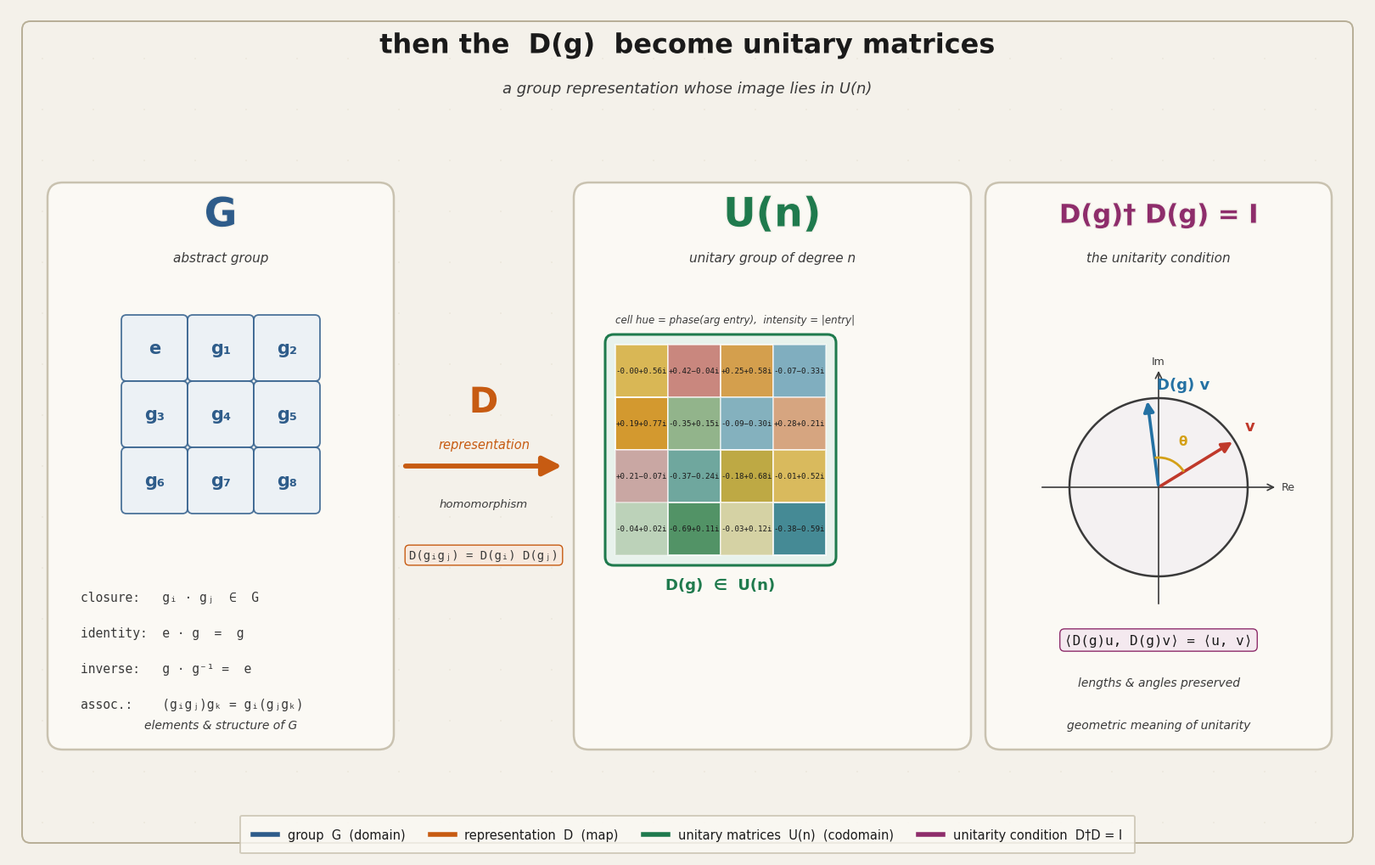

This chart was generated by the following Python code:
import numpy as np
import matplotlib.pyplot as plt
import matplotlib.patches as mpatches
from matplotlib.patches import FancyBboxPatch, FancyArrowPatch, Circle, Arc
from matplotlib.lines import Line2D
from matplotlib.collections import LineCollection
import matplotlib.patheffects as pe

# ── reproducibility ────────────────────────────────────────────────
SEED = 7
np.random.seed(SEED)

# ── high-quality global configuration ──────────────────────────────
plt.rcParams.update({
    "figure.dpi": 200,
    "savefig.dpi": 200,
    "font.family": "DejaVu Sans",
    "font.size": 13,
    "axes.linewidth": 1.4,
    "axes.edgecolor": "#2A2A2A",
    "text.color": "#1A1A1A",
    "axes.labelcolor": "#1A1A1A",
    "xtick.color": "#3A3A3A",
    "ytick.color": "#3A3A3A",
    "pdf.fonttype": 42,
    "ps.fonttype": 42,
})

# ── palette (deep navy + warm accents, presentation-grade) ─────────
BG          = "#F4F1EA"   # warm parchment background
INK         = "#1A1A1A"
INK_SOFT    = "#3A3A3A"
PANEL       = "#FBF9F4"
PANEL_EDGE  = "#C9C2B0"

C_GROUP     = "#2E5C8A"   # deep blue   — group
C_REP       = "#C75B12"   # burnt orange— representation map
C_UNITARY   = "#1F7A4D"   # forest green— unitary matrices
C_COND      = "#8E2D6B"   # plum        — condition
C_ACCENT    = "#D4A017"   # gold        — highlights
C_VEC1      = "#C0392B"   # red
C_VEC2      = "#2471A3"   # blue

# ── figure & canvas ────────────────────────────────────────────────
fig = plt.figure(figsize=(16, 10), facecolor=BG)
ax = fig.add_axes([0, 0, 1, 1])
ax.set_xlim(0, 16)
ax.set_ylim(0, 10)
ax.set_aspect("equal")
ax.axis("off")

# ── subtle background texture: faint dot grid ──────────────────────
gx = np.arange(0.4, 16, 0.6)
gy = np.arange(0.4, 10, 0.6)
XX, YY = np.meshgrid(gx, gy)
ax.scatter(XX, YY, s=1.2, c="#D9D2BF", alpha=0.55, zorder=0, edgecolors="none")

# ══════════════════════════════════════════════════════════════════
#  TITLE
# ══════════════════════════════════════════════════════════════════
ax.text(8.0, 9.55,
        "then the  D(g)  become unitary matrices",
        ha="center", va="center",
        fontsize=23, fontweight="bold", color=INK,
        path_effects=[pe.withStroke(linewidth=3, foreground=BG)])
ax.text(8.0, 9.05,
        "a group representation whose image lies in U(n)",
        ha="center", va="center",
        fontsize=13, color=INK_SOFT, style="italic")

# ══════════════════════════════════════════════════════════════════
#  PANEL 1 — GROUP G  (left)
# ══════════════════════════════════════════════════════════════════
p1 = FancyBboxPatch((0.5, 1.3), 4.0, 6.6,
                    boxstyle="round,pad=0.04,rounding_size=0.18",
                    facecolor=PANEL, edgecolor=PANEL_EDGE,
                    linewidth=1.8, zorder=1)
ax.add_patch(p1)

ax.text(2.5, 7.55, "G", ha="center", va="center",
        fontsize=34, fontweight="bold", color=C_GROUP,
        path_effects=[pe.withStroke(linewidth=2, foreground=BG)])
ax.text(2.5, 7.05, "abstract group", ha="center", va="center",
        fontsize=11, color=INK_SOFT, style="italic")

# Cayley-table-like grid of group elements
elements = ["e", "g₁", "g₂", "g₃", "g₄", "g₅", "g₆", "g₇", "g₈"]
nE = 3
cell = 0.78
ox = 2.5 - (nE * cell) / 2
oy = 5.6
for idx, el in enumerate(elements):
    r, c = divmod(idx, nE)
    x = ox + c * cell
    y = oy - r * cell
    # cell background
    ax.add_patch(FancyBboxPatch((x, y), cell, cell,
                                boxstyle="round,pad=0.0,rounding_size=0.06",
                                facecolor="#EAF0F6", edgecolor=C_GROUP,
                                linewidth=1.3, alpha=0.85, zorder=2))
    ax.text(x + cell/2, y + cell/2, el,
            ha="center", va="center",
            fontsize=15, fontweight="bold", color=C_GROUP, zorder=3)

# group axioms box
axioms = [
    "closure:   gᵢ · gⱼ  ∈  G",
    "identity:  e · g  =  g",
    "inverse:   g · g⁻¹ =  e",
    "assoc.:    (gᵢgⱼ)gₖ = gᵢ(gⱼgₖ)",
]
ay = 3.05
for a in axioms:
    ax.text(0.85, ay, a, ha="left", va="center",
            fontsize=10.5, color=INK_SOFT, family="DejaVu Sans Mono")
    ay -= 0.42

ax.text(2.5, 1.55, "elements & structure of G",
        ha="center", va="center", fontsize=10,
        color=INK_SOFT, style="italic")

# ══════════════════════════════════════════════════════════════════
#  ARROW — representation map D   (centre)
# ══════════════════════════════════════════════════════════════════
arrow = FancyArrowPatch((4.65, 4.6), (6.55, 4.6),
                        arrowstyle="-|>",
                        mutation_scale=34,
                        linewidth=4.2,
                        color=C_REP,
                        zorder=5,
                        connectionstyle="arc3,rad=0.0")
ax.add_patch(arrow)

# label above arrow
ax.text(5.6, 5.35, "D", ha="center", va="center",
        fontsize=30, fontweight="bold", color=C_REP,
        path_effects=[pe.withStroke(linewidth=2.5, foreground=BG)])
ax.text(5.6, 4.85, "representation", ha="center", va="center",
        fontsize=10.5, color=C_REP, style="italic")
ax.text(5.6, 4.15, "homomorphism", ha="center", va="center",
        fontsize=9.5, color=INK_SOFT, style="italic")

# small annotation: D(gᵢgⱼ) = D(gᵢ)D(gⱼ)
ax.text(5.6, 3.55, "D(gᵢgⱼ) = D(gᵢ) D(gⱼ)",
        ha="center", va="center", fontsize=10,
        color=INK_SOFT, family="DejaVu Sans Mono",
        bbox=dict(boxstyle="round,pad=0.35", facecolor="#F7E9DE",
                  edgecolor=C_REP, linewidth=1.0))

# ══════════════════════════════════════════════════════════════════
#  PANEL 2 — U(n): the unitary matrices  (centre-right)
# ══════════════════════════════════════════════════════════════════
p2 = FancyBboxPatch((6.7, 1.3), 4.6, 6.6,
                    boxstyle="round,pad=0.04,rounding_size=0.18",
                    facecolor=PANEL, edgecolor=PANEL_EDGE,
                    linewidth=1.8, zorder=1)
ax.add_patch(p2)

ax.text(9.0, 7.55, "U(n)", ha="center", va="center",
        fontsize=34, fontweight="bold", color=C_UNITARY,
        path_effects=[pe.withStroke(linewidth=2, foreground=BG)])
ax.text(9.0, 7.05, "unitary group of degree n", ha="center", va="center",
        fontsize=11, color=INK_SOFT, style="italic")

# a stylised unitary matrix D(g)
mat_x, mat_y = 7.15, 3.55
cell_s = 0.62
rows, cols = 4, 4
# bracket-like frame
ax.add_patch(FancyBboxPatch((mat_x - 0.12, mat_y - 0.12),
                            cols * cell_s + 0.24, rows * cell_s + 0.24,
                            boxstyle="round,pad=0.0,rounding_size=0.10",
                            facecolor="#E8F2EC", edgecolor=C_UNITARY,
                            linewidth=2.2, zorder=2))

# generate a "nice" unitary-ish pattern of complex entries
import numpy as np
rng = np.random.default_rng(SEED)
# random unitary via QR of random complex
A = rng.standard_normal((4, 4)) + 1j * rng.standard_normal((4, 4))
Q, R = np.linalg.qr(A)
Umat = Q  # unitary

# magnitude and phase for visual encoding
mags = np.abs(Umat)
phases = np.angle(Umat)
mags = mags / mags.max()

# phase -> color wheel
def phase_color(ph):
    palette = [
        (0.00, "#C0392B"),  # red
        (0.25, "#D4A017"),  # gold
        (0.50, "#1F7A4D"),  # green
        (0.75, "#2471A3"),  # blue
        (1.00, "#C0392B"),  # wrap
    ]
    t = (ph % (2*np.pi)) / (2*np.pi)
    for i in range(len(palette)-1):
        if palette[i][0] <= t <= palette[i+1][0]:
            f = (t - palette[i][0]) / (palette[i+1][0] - palette[i][0])
            from matplotlib.colors import to_rgb
            c1 = np.array(to_rgb(palette[i][1]))
            c2 = np.array(to_rgb(palette[i+1][1]))
            return tuple((1-f)*c1 + f*c2)
    return "#888888"

for r in range(rows):
    for c in range(cols):
        x = mat_x + c * cell_s
        y = mat_y + (rows - 1 - r) * cell_s
        col = phase_color(phases[r, c])
        alpha = 0.25 + 0.65 * mags[r, c]
        ax.add_patch(mpatches.Rectangle((x, y), cell_s, cell_s,
                                        facecolor=col, edgecolor="white",
                                        linewidth=1.4, alpha=alpha, zorder=3))
        # entry label (a + ib form, abbreviated)
        re = Umat[r, c].real
        im = Umat[r, c].imag
        sign = "+" if im >= 0 else "−"
        label = f"{re:+.2f}{sign}{abs(im):.2f}i"
        ax.text(x + cell_s/2, y + cell_s/2, label,
                ha="center", va="center",
                fontsize=6.6, color=INK, family="DejaVu Sans Mono",
                zorder=4)

# matrix label
ax.text(mat_x + cols*cell_s/2, mat_y - 0.35, "D(g)  ∈  U(n)",
        ha="center", va="center",
        fontsize=13, fontweight="bold", color=C_UNITARY)

# legend for cell colour = phase
ax.text(mat_x, mat_y + rows*cell_s + 0.30,
        "cell hue = phase(arg entry),  intensity = |entry|",
        ha="left", va="center", fontsize=8.5, color=INK_SOFT, style="italic")

# ══════════════════════════════════════════════════════════════════
#  PANEL 3 — unitarity condition  (right)
# ══════════════════════════════════════════════════════════════════
p3 = FancyBboxPatch((11.55, 1.3), 4.0, 6.6,
                    boxstyle="round,pad=0.04,rounding_size=0.18",
                    facecolor=PANEL, edgecolor=PANEL_EDGE,
                    linewidth=1.8, zorder=1)
ax.add_patch(p3)

ax.text(13.55, 7.55, "D(g)† D(g) = I",
        ha="center", va="center",
        fontsize=22, fontweight="bold", color=C_COND,
        path_effects=[pe.withStroke(linewidth=2, foreground=BG)])
ax.text(13.55, 7.05, "the unitarity condition",
        ha="center", va="center",
        fontsize=11, color=INK_SOFT, style="italic")

# geometric picture: unitary action preserves the unit circle
cx, cy, R = 13.55, 4.35, 1.05
# unit circle
theta = np.linspace(0, 2*np.pi, 400)
ax.plot(cx + R*np.cos(theta), cy + R*np.sin(theta),
        color=INK_SOFT, linewidth=1.8, zorder=3)
# filled disc (very light)
ax.add_patch(Circle((cx, cy), R, facecolor="#EFEAF1",
                    edgecolor="none", alpha=0.5, zorder=2))

# axes
ax.annotate("", xy=(cx + R + 0.35, cy), xytext=(cx - R - 0.35, cy),
            arrowprops=dict(arrowstyle="->", color=INK_SOFT, lw=1.2))
ax.annotate("", xy=(cx, cy + R + 0.35), xytext=(cx, cy - R - 0.35),
            arrowprops=dict(arrowstyle="->", color=INK_SOFT, lw=1.2))
ax.text(cx + R + 0.40, cy, "Re", fontsize=9, color=INK_SOFT, va="center")
ax.text(cx, cy + R + 0.40, "Im", fontsize=9, color=INK_SOFT, ha="center")

# original vector v (red)
v_ang = 0.55
vx, vy = R*np.cos(v_ang), R*np.sin(v_ang)
ax.annotate("", xy=(cx + vx, cy + vy), xytext=(cx, cy),
            arrowprops=dict(arrowstyle="-|>", color=C_VEC1, lw=2.6,
                            mutation_scale=18))
ax.text(cx + vx + 0.12, cy + vy + 0.12, "v",
        fontsize=13, fontweight="bold", color=C_VEC1)

# transformed vector D(g)v (blue) — rotated by some angle
u_ang = v_ang + 1.15
ux, uy = R*np.cos(u_ang), R*np.sin(u_ang)
ax.annotate("", xy=(cx + ux, cy + uy), xytext=(cx, cy),
            arrowprops=dict(arrowstyle="-|>", color=C_VEC2, lw=2.6,
                            mutation_scale=18))
ax.text(cx + ux + 0.12, cy + uy + 0.12, "D(g) v",
        fontsize=13, fontweight="bold", color=C_VEC2)

# rotation arc
arc = Arc((cx, cy), 0.7, 0.7, angle=0,
          theta1=np.degrees(v_ang), theta2=np.degrees(u_ang),
          color=C_ACCENT, linewidth=2.0, zorder=4)
ax.add_patch(arc)
ax.text(cx + 0.55*np.cos((v_ang+u_ang)/2),
        cy + 0.55*np.sin((v_ang+u_ang)/2),
        "θ", fontsize=11, color=C_ACCENT, fontweight="bold")

# inner-product preservation note
ax.text(13.55, 2.55,
        "⟨D(g)u, D(g)v⟩ = ⟨u, v⟩",
        ha="center", va="center", fontsize=11.5,
        color=INK, family="DejaVu Sans Mono",
        bbox=dict(boxstyle="round,pad=0.35", facecolor="#F4E9EF",
                  edgecolor=C_COND, linewidth=1.0))
ax.text(13.55, 2.05,
        "lengths & angles preserved",
        ha="center", va="center", fontsize=10,
        color=INK_SOFT, style="italic")

ax.text(13.55, 1.55, "geometric meaning of unitarity",
        ha="center", va="center", fontsize=10,
        color=INK_SOFT, style="italic")

# ══════════════════════════════════════════════════════════════════
#  BOTTOM CAPTION / LEGEND
# ══════════════════════════════════════════════════════════════════
legend_elems = [
    Line2D([0], [0], color=C_GROUP,   lw=4, label="group  G  (domain)"),
    Line2D([0], [0], color=C_REP,     lw=4, label="representation  D  (map)"),
    Line2D([0], [0], color=C_UNITARY, lw=4, label="unitary matrices  U(n)  (codomain)"),
    Line2D([0], [0], color=C_COND,    lw=4, label="unitarity condition  D†D = I"),
]
leg = ax.legend(handles=legend_elems, loc="lower center",
                bbox_to_anchor=(0.5, 0.005), ncol=4,
                frameon=True, fontsize=10.5,
                facecolor=PANEL, edgecolor=PANEL_EDGE)
leg.get_frame().set_linewidth(1.4)
leg.get_frame().set_boxstyle("round,pad=0.6,rounding_size=0.12")

# subtle outer frame
ax.add_patch(FancyBboxPatch((0.18, 0.18), 15.64, 9.64,
                            boxstyle="round,pad=0.02,rounding_size=0.10",
                            facecolor="none", edgecolor="#B7AE96",
                            linewidth=1.4, zorder=0))

# ── render ─────────────────────────────────────────────────────────
plt.show()
